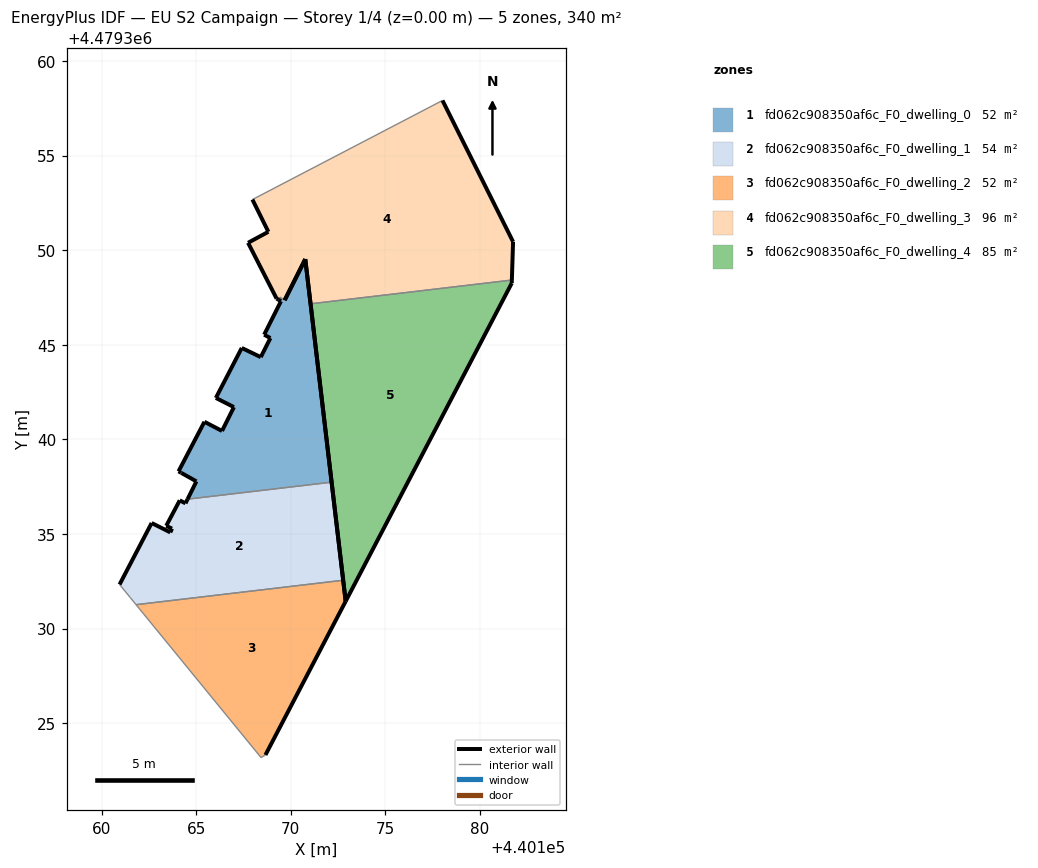
=== STOREY PLAN SPEC (per zone: floor XY polygon, exterior-wall plan segments, windows/doors) ===
zone 1: fd062c908350af6c_F0_dwelling_0  (51.7 m²)
  floor: (440172.16, 4479337.74) (440170.76, 4479349.53) (440170.64, 4479349.28) (440169.68, 4479347.36) (440169.42, 4479347.51) (440169.35, 4479347.38) (440169.48, 4479347.30) (440168.59, 4479345.53) (440168.92, 4479345.35) (440168.41, 4479344.35) (440167.41, 4479344.83) (440166.04, 4479342.19) (440166.99, 4479341.70) (440166.36, 4479340.44) (440165.43, 4479340.93) (440164.07, 4479338.31) (440164.20, 4479338.24) (440164.22, 4479338.22) (440165.01, 4479337.78) (440164.54, 4479336.84)
  exterior wall: (440165.01, 4479337.78) – (440164.22, 4479338.22)  [0.9 m]
  exterior wall: (440164.22, 4479338.22) – (440164.20, 4479338.24)  [0.0 m]
  exterior wall: (440164.20, 4479338.24) – (440164.07, 4479338.31)  [0.2 m]
  exterior wall: (440164.07, 4479338.31) – (440165.43, 4479340.93)  [3.0 m]
  exterior wall: (440165.43, 4479340.93) – (440166.36, 4479340.44)  [1.0 m]
  exterior wall: (440166.36, 4479340.44) – (440166.99, 4479341.70)  [1.4 m]
  exterior wall: (440166.99, 4479341.70) – (440166.04, 4479342.19)  [1.1 m]
  exterior wall: (440166.04, 4479342.19) – (440167.41, 4479344.83)  [3.0 m]
  exterior wall: (440167.41, 4479344.83) – (440168.41, 4479344.35)  [1.1 m]
  exterior wall: (440168.41, 4479344.35) – (440168.92, 4479345.35)  [1.1 m]
  exterior wall: (440168.92, 4479345.35) – (440168.59, 4479345.53)  [0.4 m]
  exterior wall: (440168.59, 4479345.53) – (440169.48, 4479347.30)  [2.0 m]
  exterior wall: (440169.48, 4479347.30) – (440169.35, 4479347.38)  [0.2 m]
  exterior wall: (440169.68, 4479347.36) – (440170.64, 4479349.28)  [2.2 m]
  exterior wall: (440170.65, 4479349.29) – (440170.64, 4479349.28)  [0.0 m]
  exterior wall: (440170.65, 4479349.29) – (440170.76, 4479349.53)  [0.3 m]
  exterior wall: (440170.76, 4479349.53) – (440172.16, 4479337.74)  [11.9 m]
  exterior wall: (440164.54, 4479336.84) – (440165.01, 4479337.78)  [1.1 m]
  interior walls: 3
zone 2: fd062c908350af6c_F0_dwelling_1  (54.1 m²)
  floor: (440172.77, 4479332.55) (440172.16, 4479337.74) (440164.54, 4479336.84) (440164.43, 4479336.62) (440164.13, 4479336.78) (440163.41, 4479335.43) (440163.72, 4479335.28) (440163.63, 4479335.08) (440162.64, 4479335.58) (440160.95, 4479332.33) (440161.52, 4479331.63) (440161.82, 4479331.26)
  exterior wall: (440160.95, 4479332.33) – (440162.64, 4479335.58)  [3.7 m]
  exterior wall: (440162.64, 4479335.58) – (440163.63, 4479335.08)  [1.1 m]
  exterior wall: (440163.63, 4479335.08) – (440163.72, 4479335.28)  [0.2 m]
  exterior wall: (440163.72, 4479335.28) – (440163.41, 4479335.43)  [0.3 m]
  exterior wall: (440163.41, 4479335.43) – (440164.13, 4479336.78)  [1.5 m]
  exterior wall: (440164.13, 4479336.78) – (440164.43, 4479336.62)  [0.3 m]
  exterior wall: (440164.43, 4479336.62) – (440164.54, 4479336.84)  [0.2 m]
  exterior wall: (440172.16, 4479337.74) – (440172.77, 4479332.55)  [5.2 m]
  interior walls: 4
zone 3: fd062c908350af6c_F0_dwelling_2  (52.2 m²)
  floor: (440168.66, 4479323.32) (440172.90, 4479331.44) (440172.77, 4479332.55) (440161.82, 4479331.26) (440168.43, 4479323.18)
  exterior wall: (440172.77, 4479332.55) – (440172.90, 4479331.44)  [1.1 m]
  exterior wall: (440172.90, 4479331.44) – (440168.66, 4479323.32)  [9.2 m]
  interior walls: 3
zone 4: fd062c908350af6c_F0_dwelling_3  (96.4 m²)
  floor: (440181.68, 4479348.42) (440181.75, 4479350.45) (440178.02, 4479357.91) (440167.97, 4479352.67) (440168.81, 4479350.97) (440167.74, 4479350.39) (440169.25, 4479347.44) (440169.35, 4479347.38) (440169.42, 4479347.51) (440169.68, 4479347.36) (440170.64, 4479349.29) (440170.76, 4479349.53) (440171.04, 4479347.16)
  exterior wall: (440170.76, 4479349.53) – (440170.64, 4479349.29)  [0.3 m]
  exterior wall: (440170.64, 4479349.28) – (440170.64, 4479349.29)  [0.0 m]
  exterior wall: (440170.64, 4479349.28) – (440170.40, 4479348.80)  [0.5 m]
  exterior wall: (440170.40, 4479348.79) – (440170.40, 4479348.80)  [0.0 m]
  exterior wall: (440170.40, 4479348.79) – (440169.68, 4479347.36)  [1.6 m]
  exterior wall: (440169.35, 4479347.38) – (440169.25, 4479347.44)  [0.1 m]
  exterior wall: (440169.25, 4479347.44) – (440167.74, 4479350.39)  [3.3 m]
  exterior wall: (440167.74, 4479350.39) – (440168.81, 4479350.97)  [1.2 m]
  exterior wall: (440168.81, 4479350.97) – (440167.97, 4479352.67)  [1.9 m]
  exterior wall: (440178.02, 4479357.91) – (440181.75, 4479350.45)  [8.3 m]
  exterior wall: (440181.75, 4479350.45) – (440181.68, 4479348.42)  [2.0 m]
  exterior wall: (440171.04, 4479347.16) – (440170.76, 4479349.53)  [2.4 m]
  interior walls: 4
zone 5: fd062c908350af6c_F0_dwelling_4  (85.5 m²)
  floor: (440172.90, 4479331.44) (440181.68, 4479348.26) (440181.68, 4479348.37) (440181.68, 4479348.42) (440171.04, 4479347.16) (440171.05, 4479347.12)
  exterior wall: (440181.68, 4479348.42) – (440181.68, 4479348.37)  [0.1 m]
  exterior wall: (440181.68, 4479348.37) – (440181.68, 4479348.26)  [0.1 m]
  exterior wall: (440181.68, 4479348.26) – (440172.90, 4479331.44)  [19.0 m]
  exterior wall: (440172.90, 4479331.44) – (440171.05, 4479347.12)  [15.8 m]
  exterior wall: (440171.05, 4479347.12) – (440171.04, 4479347.16)  [0.0 m]
  interior walls: 1

=== DERIVED (storey summary) ===
Building: EU S2 Campaign
Storey: 1 of 4  (floor level z = 0.00 m)
Storey gross floor area: 339.8 m²
Zones on this storey: 5
  - fd062c908350af6c_F0_dwelling_0: floor 51.7 m²; exterior wall 30.6 m (91.9 m²); WWR 0.0%
  - fd062c908350af6c_F0_dwelling_1: floor 54.1 m²; exterior wall 12.7 m (38.0 m²); WWR 0.0%
  - fd062c908350af6c_F0_dwelling_2: floor 52.2 m²; exterior wall 10.3 m (30.8 m²); WWR 0.0%
  - fd062c908350af6c_F0_dwelling_3: floor 96.4 m²; exterior wall 21.7 m (65.2 m²); WWR 0.0%
  - fd062c908350af6c_F0_dwelling_4: floor 85.5 m²; exterior wall 35.0 m (104.9 m²); WWR 0.0%
Zone adjacency (shared interzone walls):
  - fd062c908350af6c_F0_dwelling_0 ↔ fd062c908350af6c_F0_dwelling_1
  - fd062c908350af6c_F0_dwelling_0 ↔ fd062c908350af6c_F0_dwelling_3
  - fd062c908350af6c_F0_dwelling_1 ↔ fd062c908350af6c_F0_dwelling_2
  - fd062c908350af6c_F0_dwelling_3 ↔ fd062c908350af6c_F0_dwelling_4